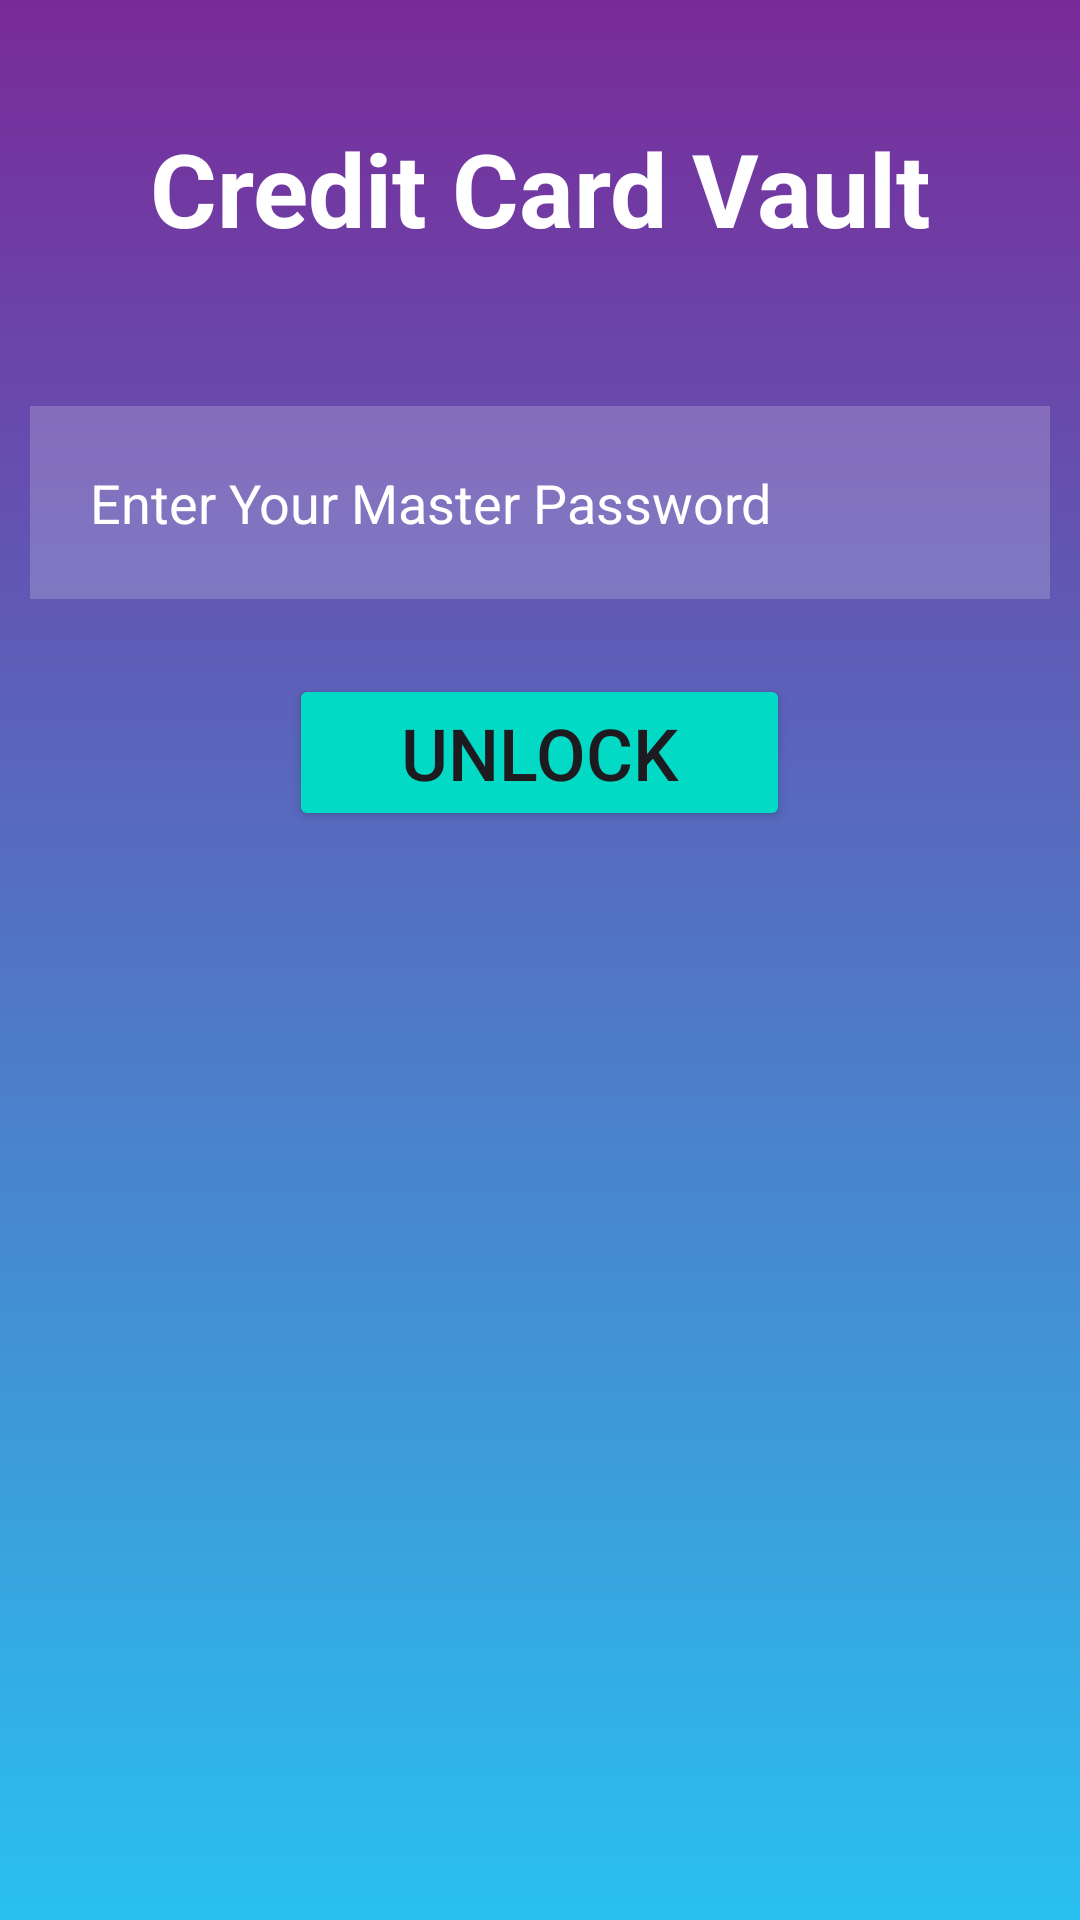

Produce the Android XML layout that renders to this screen, including the resource entries it uses.
<!-- AndroidManifest.xml: application theme Theme.Unlock -->
<!-- res/layout/activity_main.xml -->
<?xml version="1.0" encoding="UTF-8"?>
<RelativeLayout xmlns:android="http://schemas.android.com/apk/res/android"
    android:layout_width="match_parent"
    android:layout_height="match_parent"
    android:background="@drawable/gradient_background" >

    <TextView
        android:id="@+id/signin"
        android:layout_width="match_parent"
        android:layout_height="wrap_content"
        android:layout_marginStart="40dp"
        android:layout_marginLeft="40dp"
        android:layout_marginTop="40dp"
        android:layout_marginEnd="40dp"
        android:layout_marginRight="40dp"
        android:layout_marginBottom="40dp"
        android:gravity="center"
        android:text="Credit Card Vault"
        android:textColor="@color/white"
        android:textSize="34sp"
        android:textStyle="bold" />

    <EditText
        android:id="@+id/m_password"
        android:layout_width="match_parent"
        android:layout_height="wrap_content"
        android:layout_below="@id/signin"
        android:layout_marginStart="10dp"
        android:layout_marginLeft="10dp"
        android:layout_marginTop="10dp"
        android:layout_marginEnd="10dp"
        android:layout_marginRight="10dp"
        android:layout_marginBottom="10dp"
        android:background="#30ffffff"
        android:drawablePadding="20dp"
        android:hint="Enter Your Master Password"
        android:padding="20dp"
        android:textColor="@color/white"
        android:textColorHint="@color/white"
        android:inputType="textPassword" />

    <Button
        android:id="@+id/unlock_button"
        android:layout_width="167dp"
        android:layout_height="wrap_content"
        android:layout_below="@id/m_password"
        android:layout_centerHorizontal="true"
        android:layout_marginStart="15dp"
        android:layout_marginLeft="15dp"
        android:layout_marginTop="15dp"
        android:layout_marginEnd="15dp"
        android:layout_marginRight="15dp"
        android:layout_marginBottom="15dp"
        android:backgroundTint="@color/design_default_color_secondary"
        android:text="Unlock"
        android:textColorLink="#29C0F0"
        android:textSize="24sp" />


</RelativeLayout>
<!-- resources referenced by this layout -->
<resources>
  <!-- drawable gradient_background (drawable) -->
  <?xml version="1.0" encoding="utf-8"?>
  
  <selector xmlns:android="http://schemas.android.com/apk/res/android">
      <item>
          <shape>
              <gradient android:angle="270"
                  android:startColor="#792A99"
                  android:endColor="#29C0F0"
                  android:type="linear"
                  />
          </shape>
      </item>
  </selector>
  <style name="Theme.Unlock" parent="Base.Theme.Unlock" />
  <style name="Base.Theme.Unlock" parent="Theme.Material3.DayNight.NoActionBar">
          
          
      </style>
  <!-- not gathered from this repository: default colours our renderer supplied (Android Studio template values) -->
  <color name="white">#FFFFFFFF</color>
</resources>
